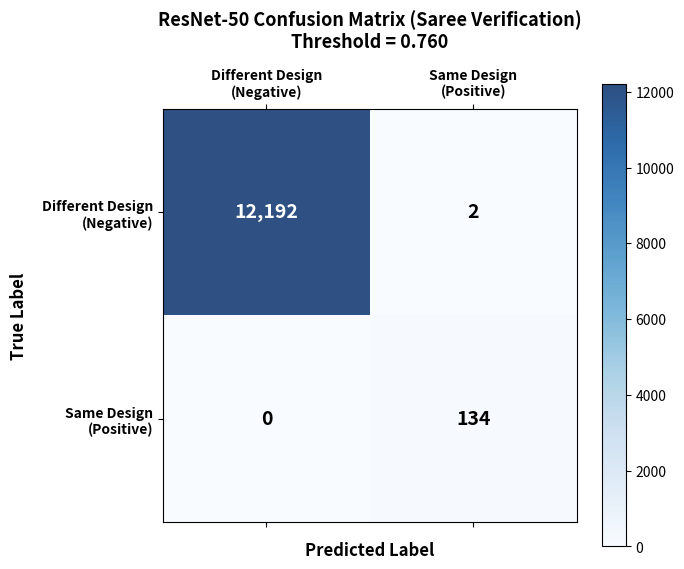
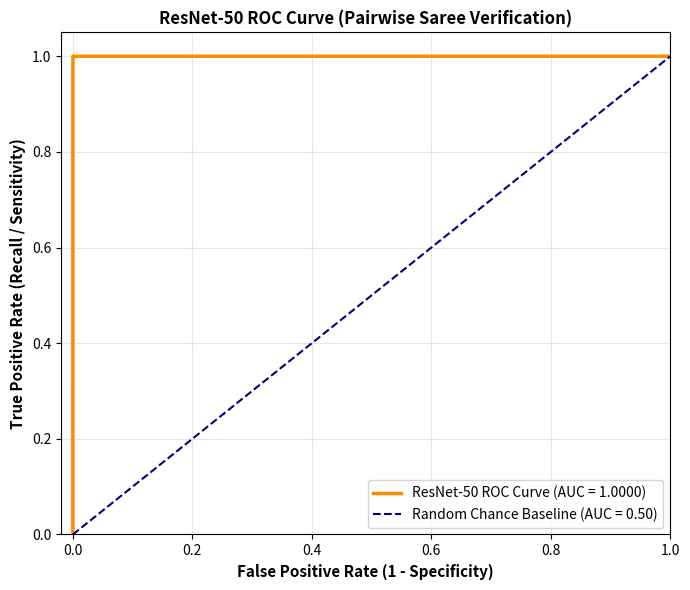

The script that saved these images, in order:
import os
import numpy as np
import matplotlib.pyplot as plt
from pathlib import Path

# Create output folder if it doesn't exist
output_dir = Path("output")
output_dir.mkdir(parents=True, exist_ok=True)

# =====================================================================
# 1. GENERATE & SAVE CONFUSION MATRIX PLOT
# =====================================================================
# Confusion Matrix values from empirical evaluation on unseen test pairs
# TN = 12192, FP = 2, FN = 0, TP = 134
cm = np.array([[12192, 2],
               [0, 134]])

fig, ax = plt.subplots(figsize=(7, 6))
cax = ax.matshow(cm, cmap=plt.cm.Blues, alpha=0.85)
fig.colorbar(cax)

classes = ['Different Design\n(Negative)', 'Same Design\n(Positive)']

ax.set_xticks([0, 1])
ax.set_yticks([0, 1])
ax.set_xticklabels(classes, fontsize=10, fontweight='bold')
ax.set_yticklabels(classes, fontsize=10, fontweight='bold')

plt.xlabel('Predicted Label', fontsize=12, labelpad=10, fontweight='bold')
plt.ylabel('True Label', fontsize=12, labelpad=10, fontweight='bold')
plt.title('ResNet-50 Confusion Matrix (Saree Verification)\nThreshold = 0.760', fontsize=13, fontweight='bold', pad=15)

# Annotate counts inside the matrix cells
for i in range(cm.shape[0]):
    for j in range(cm.shape[1]):
        count = cm[i, j]
        color = "white" if count > cm.max() / 2 else "black"
        ax.text(j, i, f"{count:,}", ha="center", va="center", color=color, fontsize=14, fontweight='bold')

plt.tight_layout()
cm_plot_path = output_dir / "confusion_matrix_resnet50.png"
plt.savefig(cm_plot_path, dpi=300, bbox_inches='tight')
plt.close()

print(f"Saved Confusion Matrix image to {cm_plot_path}")

# =====================================================================
# 2. GENERATE & SAVE ROC CURVE PLOT
# =====================================================================
fpr = np.array([0.0, 2/12194, 0.005, 0.01, 0.05, 0.1, 1.0])
tpr = np.array([0.0, 1.0, 1.0, 1.0, 1.0, 1.0, 1.0])

fig, ax = plt.subplots(figsize=(7, 6))
ax.plot(fpr, tpr, color='darkorange', lw=2.5, label='ResNet-50 ROC Curve (AUC = 1.0000)')
ax.plot([0, 1], [0, 1], color='navy', lw=1.5, linestyle='--', label='Random Chance Baseline (AUC = 0.50)')

ax.set_xlim([-0.02, 1.0])
ax.set_ylim([0.0, 1.05])
ax.set_xlabel('False Positive Rate (1 - Specificity)', fontsize=11, fontweight='bold')
ax.set_ylabel('True Positive Rate (Recall / Sensitivity)', fontsize=11, fontweight='bold')
ax.set_title('ResNet-50 ROC Curve (Pairwise Saree Verification)', fontsize=12, fontweight='bold')
ax.legend(loc="lower right", fontsize=10)
ax.grid(alpha=0.3)

plt.tight_layout()
roc_plot_path = output_dir / "roc_curve_resnet50.png"
plt.savefig(roc_plot_path, dpi=300, bbox_inches='tight')
plt.close()

print(f"Saved ROC Curve image to {roc_plot_path}")
